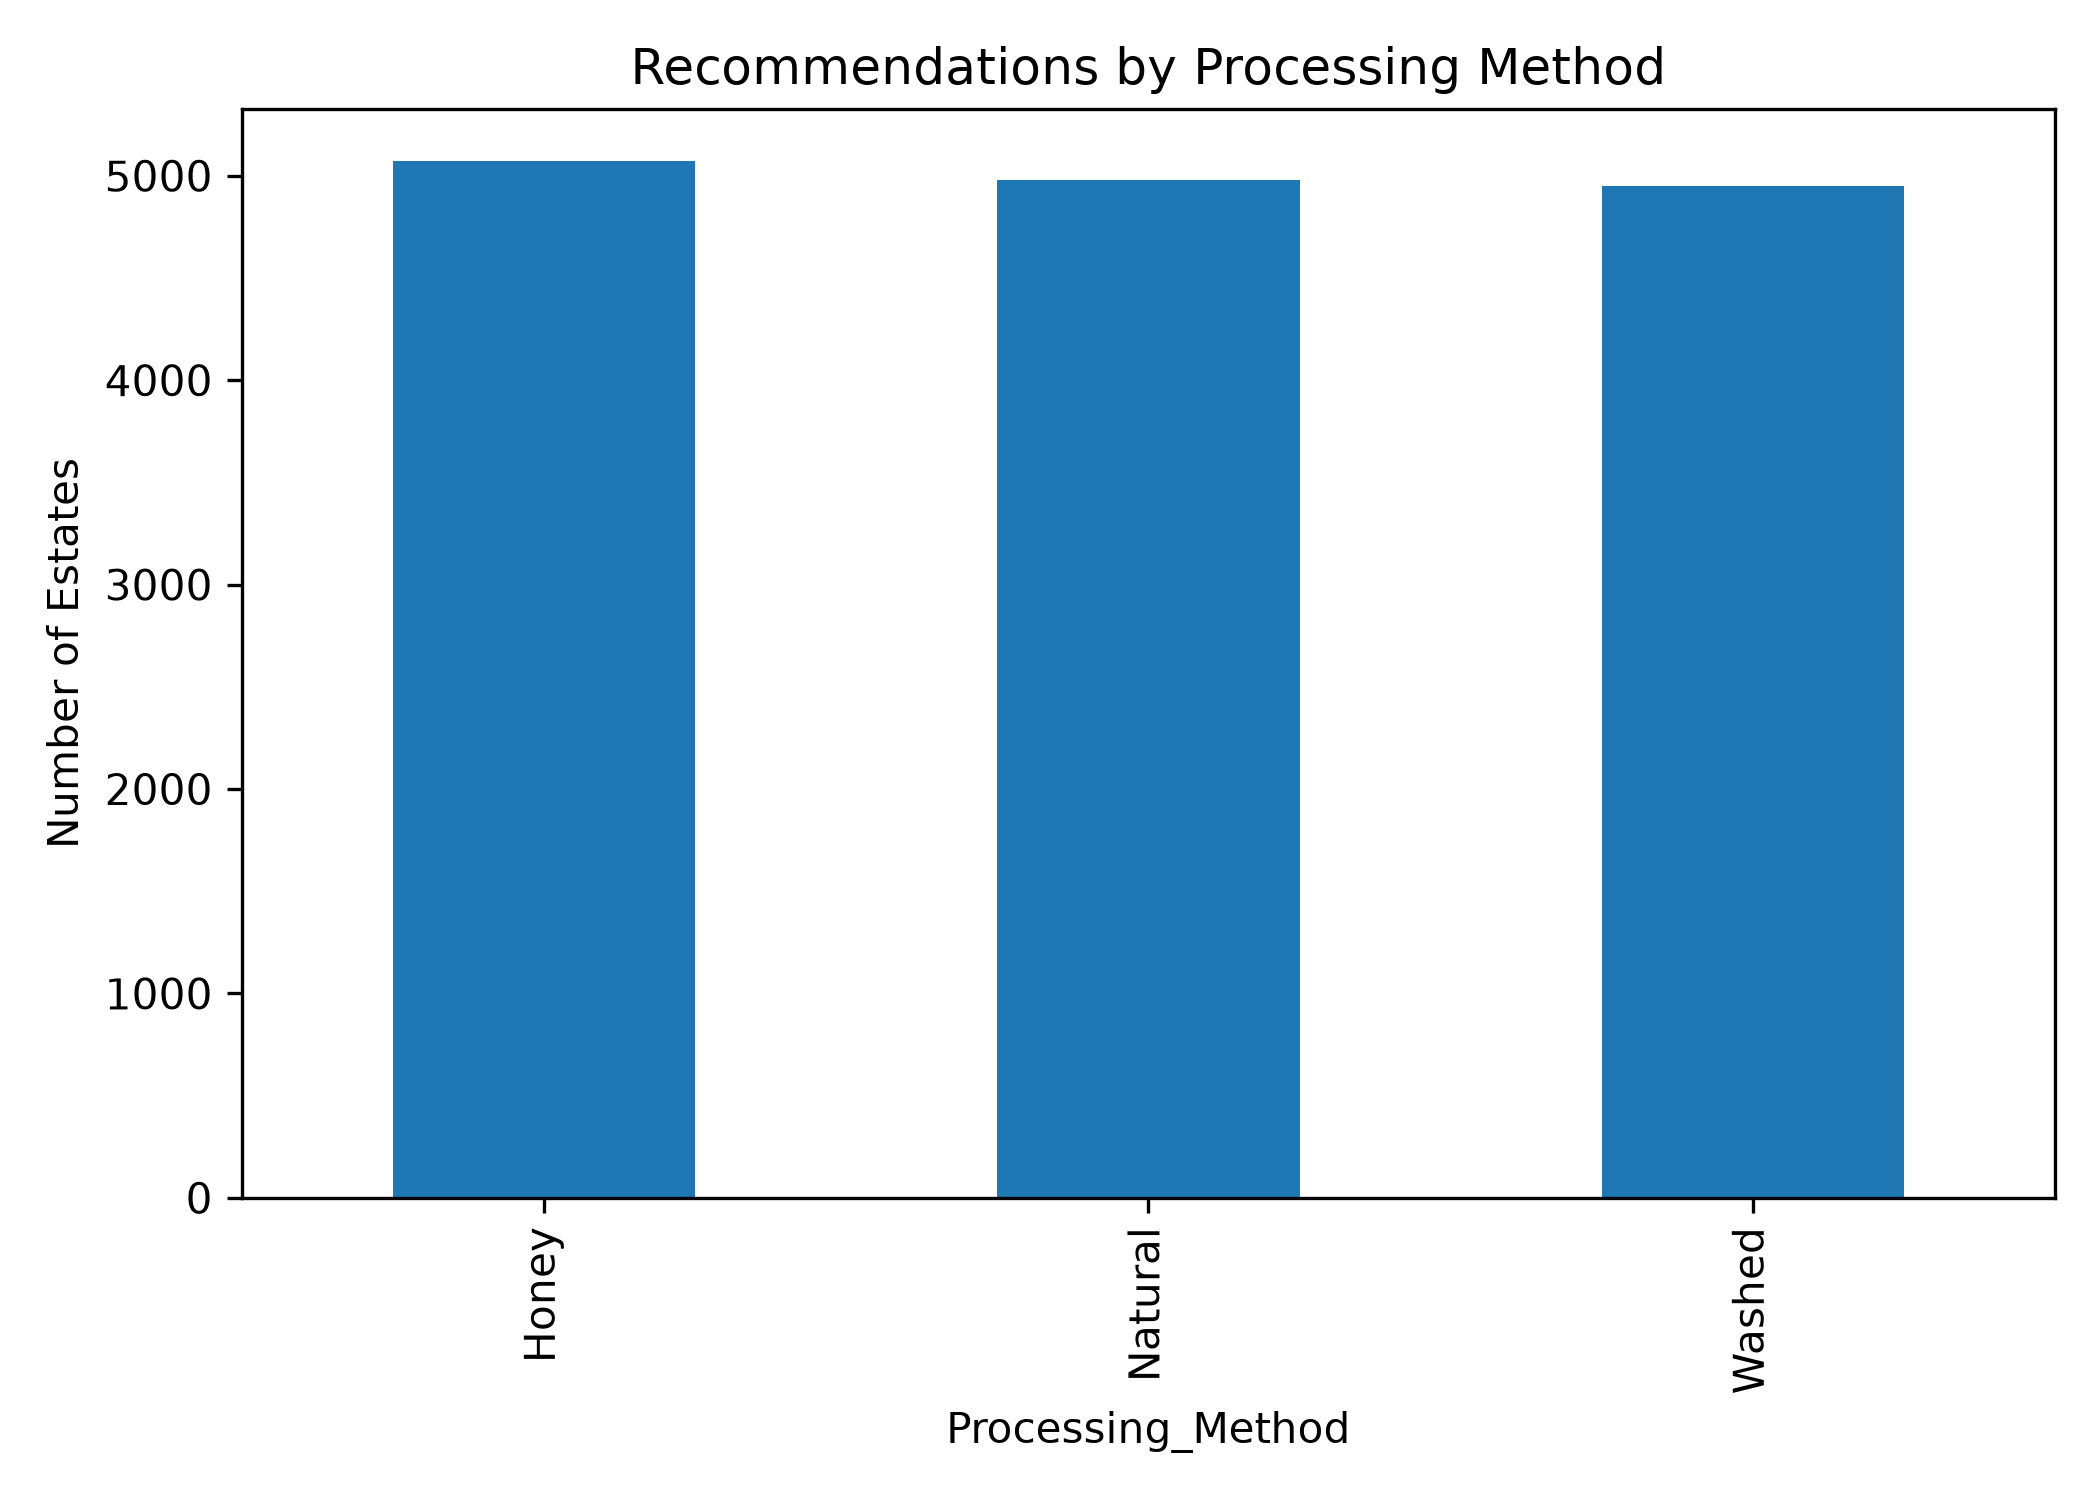

The file beside this chart, header and first rows:
Processing_Method, Total_Recommendations
Honey, 5073
Natural, 4979
Washed, 4948
